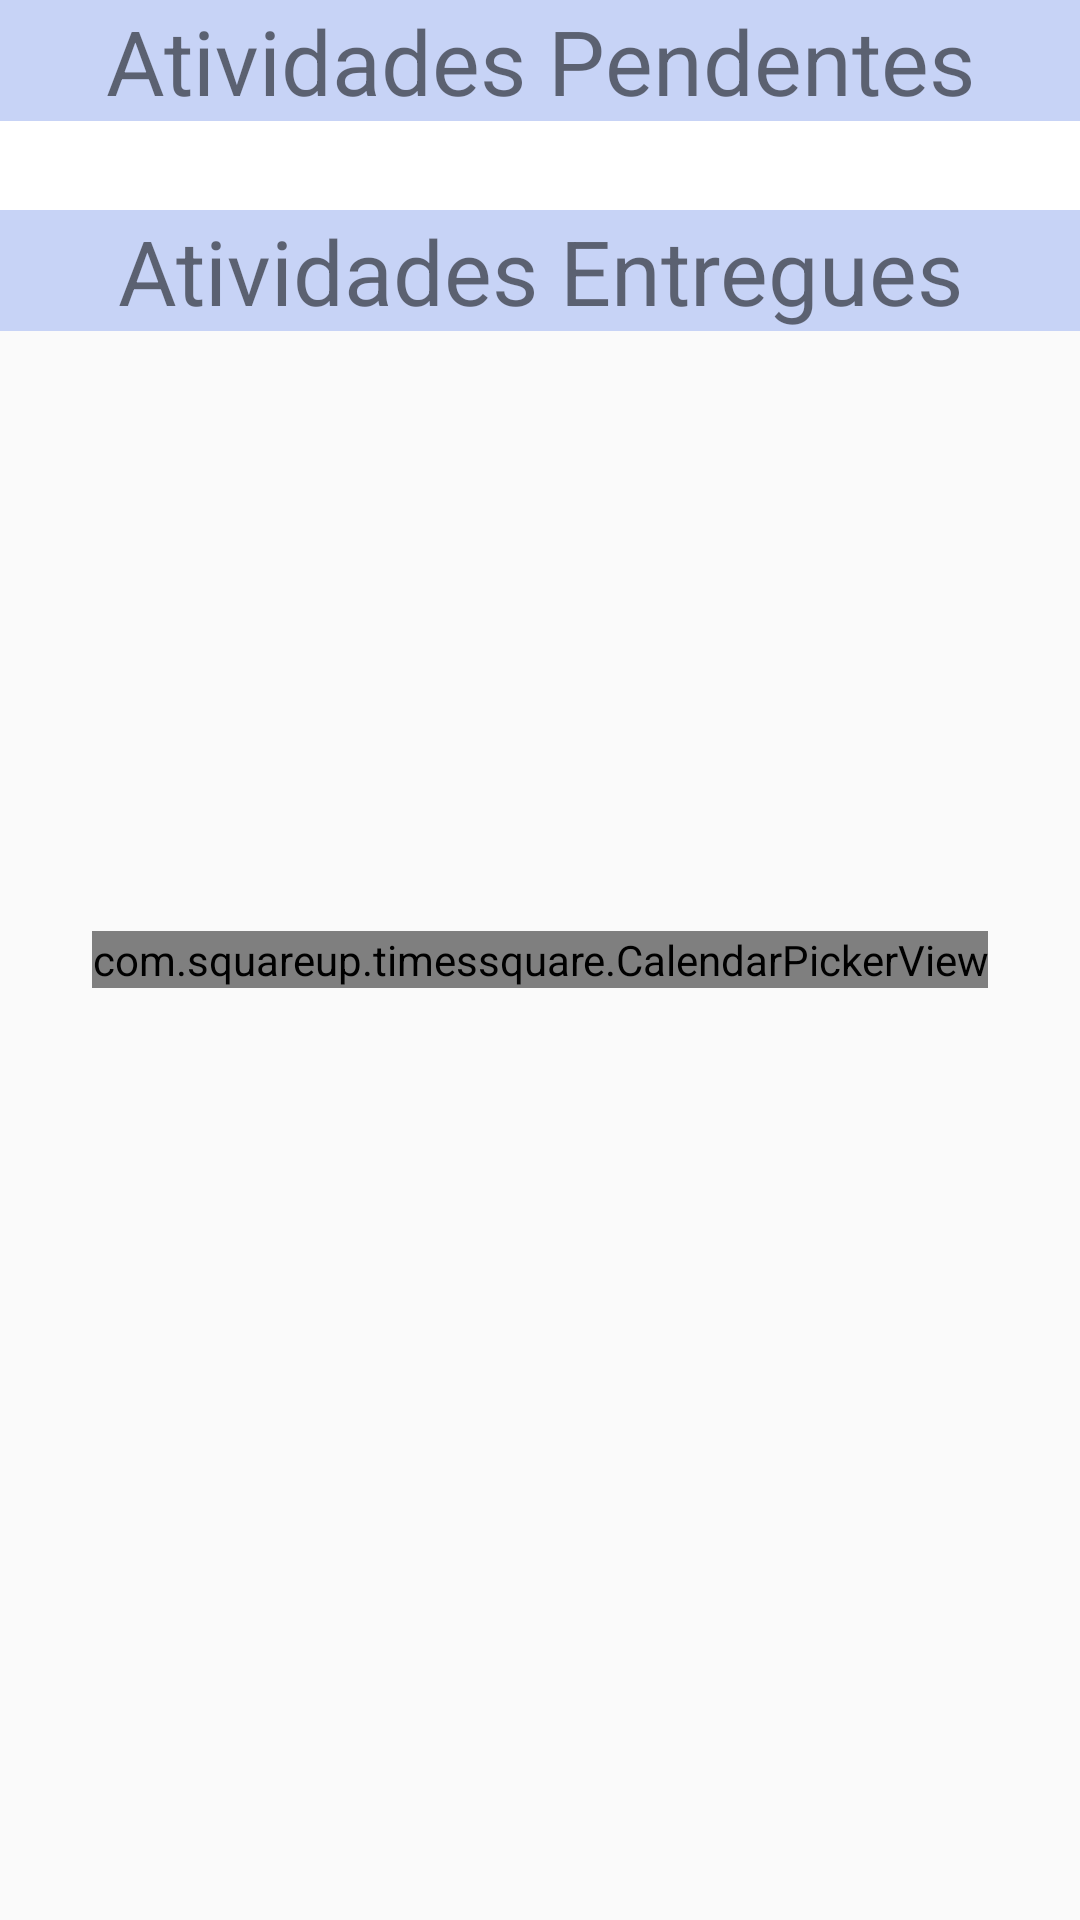

Write the Android layout XML for this screen, with the resource values it uses.
<!-- AndroidManifest.xml: application theme AppTheme -->
<!-- res/layout/activity_home.xml -->
<?xml version="1.0" encoding="utf-8"?>
<android.support.design.widget.CoordinatorLayout xmlns:android="http://schemas.android.com/apk/res/android"
    xmlns:tools="http://schemas.android.com/tools"
    android:id="@+id/home_activity"
    android:layout_width="match_parent"
    android:layout_height="match_parent"
    tools:context=".HomeActivity_Aluno">

    <ScrollView
        android:layout_width="match_parent"
        android:layout_height="match_parent"
        android:id="@+id/verticalScrollView_aluno"
        android:orientation="vertical">
        <RelativeLayout
            android:layout_width="match_parent"
            android:layout_height="wrap_content"
            android:background="#fff">


            <HorizontalScrollView
                android:layout_width="wrap_content"
                android:layout_height="wrap_content"
                android:id="@+id/horizontalScrollView"
                android:layout_marginTop="40dp"
                android:layout_centerHorizontal="true">

                <LinearLayout
                    android:orientation="horizontal"
                    android:layout_width="wrap_content"
                    android:layout_height="match_parent"
                    android:id="@+id/linearLayout"></LinearLayout>
            </HorizontalScrollView>

            <TextView
                android:layout_width="wrap_content"
                android:layout_height="wrap_content"
                android:text="@string/atividades_pendentes"
                android:id="@+id/textView"
                android:textSize="30sp"
                android:gravity="center"
                android:backgroundTint="#c7d3f6"
                android:background="#c7d3f6"
                android:layout_alignParentRight="true"
                android:layout_alignParentEnd="true"
                android:layout_alignParentLeft="true"
                android:layout_alignParentStart="true"
                />

            <TextView
                android:layout_width="wrap_content"
                android:layout_height="wrap_content"
                android:text="@string/atividades_entregues"
                android:id="@+id/textView4"
                android:layout_below="@+id/horizontalScrollView"
                android:textSize="30sp"
                android:background="#c7d3f6"
                android:backgroundTint="#c7d3f6"
                android:gravity="center"
                android:layout_marginTop="30dp"
                android:layout_alignParentRight="true"
                android:layout_alignParentEnd="true"
                android:layout_alignParentLeft="true"
                android:layout_alignParentStart="true"
                />

            <HorizontalScrollView
                android:layout_width="wrap_content"
                android:layout_height="wrap_content"
                android:id="@+id/horizontalScrollView2"
                android:layout_below="@+id/textView4"
                android:layout_centerHorizontal="true">

                <LinearLayout
                    android:orientation="horizontal"
                    android:layout_width="wrap_content"
                    android:layout_height="match_parent"
                    android:id="@+id/linearLayout2"></LinearLayout>
            </HorizontalScrollView>

            <FrameLayout xmlns:android="http://schemas.android.com/apk/res/android"
                android:id="@+id/fragmentContainer"
                android:layout_width="match_parent"
                android:layout_height="match_parent"
                android:padding="16dp">
            </FrameLayout>

            <ScrollView
                android:layout_width="wrap_content"
                android:layout_height="wrap_content"
                android:id="@+id/scrollView3" >

                <LinearLayout
                    android:orientation="vertical"
                    android:layout_width="match_parent"
                    android:layout_height="wrap_content"
                    android:id="@+id/linearLayout3"
                    android:baselineAligned="false"></LinearLayout>
            </ScrollView>

        </RelativeLayout>
    </ScrollView>


    <com.squareup.timessquare.CalendarPickerView
        android:layout_width="wrap_content"
        android:layout_height="wrap_content"
        android:id="@+id/calendarView"
        android:layout_gravity="center"
        android:layout_centerHorizontal="true"
        android:layout_centerVertical="true"/>

</android.support.design.widget.CoordinatorLayout>
<!-- resources referenced by this layout -->
<resources>
  <string name="atividades_entregues">Atividades Entregues</string>
  <string name="atividades_pendentes">Atividades Pendentes</string>
  <style name="AppTheme" parent="Theme.AppCompat.Light.DarkActionBar">
          
          <item name="colorPrimary">@color/colorPrimary</item>
          <item name="colorPrimaryDark">@color/colorPrimaryDark</item>
          <item name="colorAccent">@color/colorAccent</item>
      </style>
  <!-- not gathered from this repository: default colours our renderer supplied (Android Studio template values) -->
  <color name="colorPrimary">#FF6200EE</color>
  <color name="colorPrimaryDark">#FF3700B3</color>
  <color name="colorAccent">#FF03DAC5</color>
</resources>
